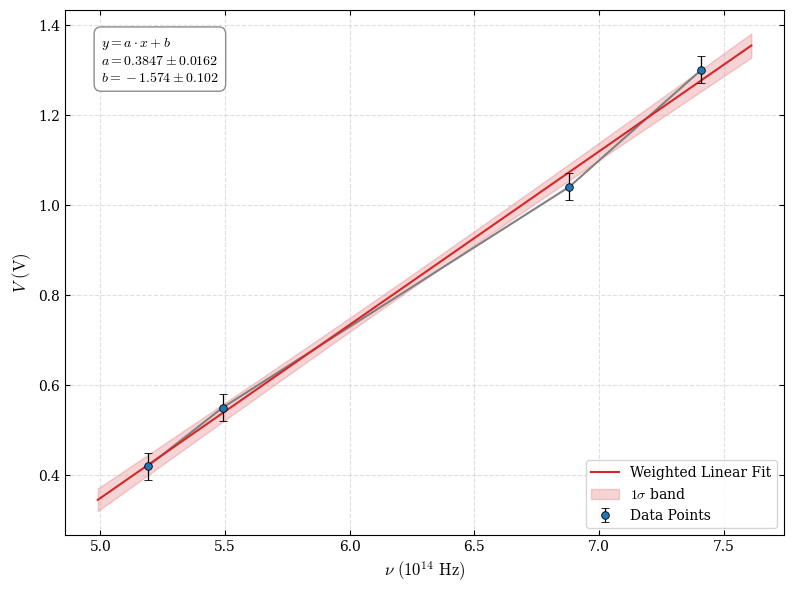

The script that saved this image:
import numpy as np
import matplotlib.pyplot as plt
from scipy.stats import chi2

# data
x = np.array([5.19, 5.49, 6.88, 7.41])  # nu in units of 1e14 Hz (no error)
y = np.array([0.42, 0.55, 1.04, 1.3])  # stopping voltage in V

V_error = 0.03  # V (dominated by locating the zero-current point on the analog meter)
nu_error = 0.0  # exact, so a y-only weighted fit is appropriate
sigma_y = np.full_like(y, V_error)

# weighted linear fit (weights = 1/sigma)
# cov="unscaled" -> the covariance is computed from the given sigma_y
# (not rescaled by the scatter of the points)
(slope, intercept), cov = np.polyfit(x, y, 1, w=1 / sigma_y, cov="unscaled")
slope_err = np.sqrt(cov[0, 0])
intercept_err = np.sqrt(cov[1, 1])
cov_ab = cov[0, 1]

fit_line = slope * x + intercept

# goodness of fit
dof = len(x) - 2
chi2_val = np.sum(((y - fit_line) / sigma_y) ** 2)
chi2_red = chi2_val / dof
p_value = chi2.sf(chi2_val, dof)

# 1-sigma band of the fitted line (includes slope-intercept covariance)
x_fit = np.linspace(x.min() - 0.2, x.max() + 0.2, 200)
y_fit = slope * x_fit + intercept
y_fit_err = np.sqrt(x_fit**2 * cov[0, 0] + 2 * x_fit * cov_ab + cov[1, 1])

# physical quantities: V = (h/e) * nu - phi/e
e = 1.602176634e-19  # C
h = slope * 1e-14 * e  # J s  (x is in 1e14 Hz)
h_err = slope_err * 1e-14 * e
phi = -intercept  # eV  (work function)
phi_err = intercept_err

print(f"a = {slope:.4f} +/- {slope_err:.4f}  (V per 1e14 Hz)")
print(f"b = {intercept:.3f} +/- {intercept_err:.3f}  V")
print(
    f"chi2 = {chi2_val:.2f}, dof = {dof}, chi2_red = {chi2_red:.2f}, p = {p_value:.3f}"
)
print(f"h   = ({h * 1e34:.2f} +/- {h_err * 1e34:.2f}) e-34 J s")
print(f"phi = {phi:.2f} +/- {phi_err:.2f} eV")

# style
plt.rcParams.update(
    {
        "font.family": "serif",
        "mathtext.fontset": "cm",
        "axes.labelsize": 12,
        "xtick.labelsize": 10,
        "ytick.labelsize": 10,
        "legend.fontsize": 10,
    }
)

fig, ax = plt.subplots(figsize=(8, 6), dpi=300)

# data points with error bars
ax.errorbar(
    x,
    y,
    yerr=sigma_y,
    fmt="o",
    color="#1f77b4",
    markersize=5.5,
    markeredgecolor="black",
    markeredgewidth=0.6,
    ecolor="black",
    elinewidth=0.9,
    capsize=3,
    label="Data Points",
    zorder=3,
)
ax.plot(x, y, color="gray")

# fitted line and 1-sigma band
ax.plot(
    x_fit, y_fit, color="#d62728", linewidth=1.5, label="Weighted Linear Fit", zorder=2
)
ax.fill_between(
    x_fit,
    y_fit - y_fit_err,
    y_fit + y_fit_err,
    color="#d62728",
    alpha=0.2,
    label=r"$1\sigma$ band",
    zorder=1.5,
)

# label
ax.set_xlabel(r"$\nu \ (10^{14}\ \mathrm{Hz})$")
ax.set_ylabel(r"$V \  (\mathrm{V})$")

# page geometry
ax.tick_params(direction="in", top=True, right=True, which="both")
ax.grid(True, linestyle="--", alpha=0.4, zorder=1)

# info box
fit_info = (
    r"$y = a \cdot x + b$ " + "\n"
    rf"$a = {slope:.4f} \pm {slope_err:.4f}$" + "\n"
    rf"$b = {intercept:.3f} \pm {intercept_err:.3f}$"
)

ax.text(
    0.05,
    0.95,
    fit_info,
    transform=ax.transAxes,
    verticalalignment="top",
    bbox=dict(boxstyle="round,pad=0.5", facecolor="white", edgecolor="gray", alpha=0.9),
)

ax.legend(loc="lower right")

plt.tight_layout()

plt.savefig("photoelectric.pdf")
